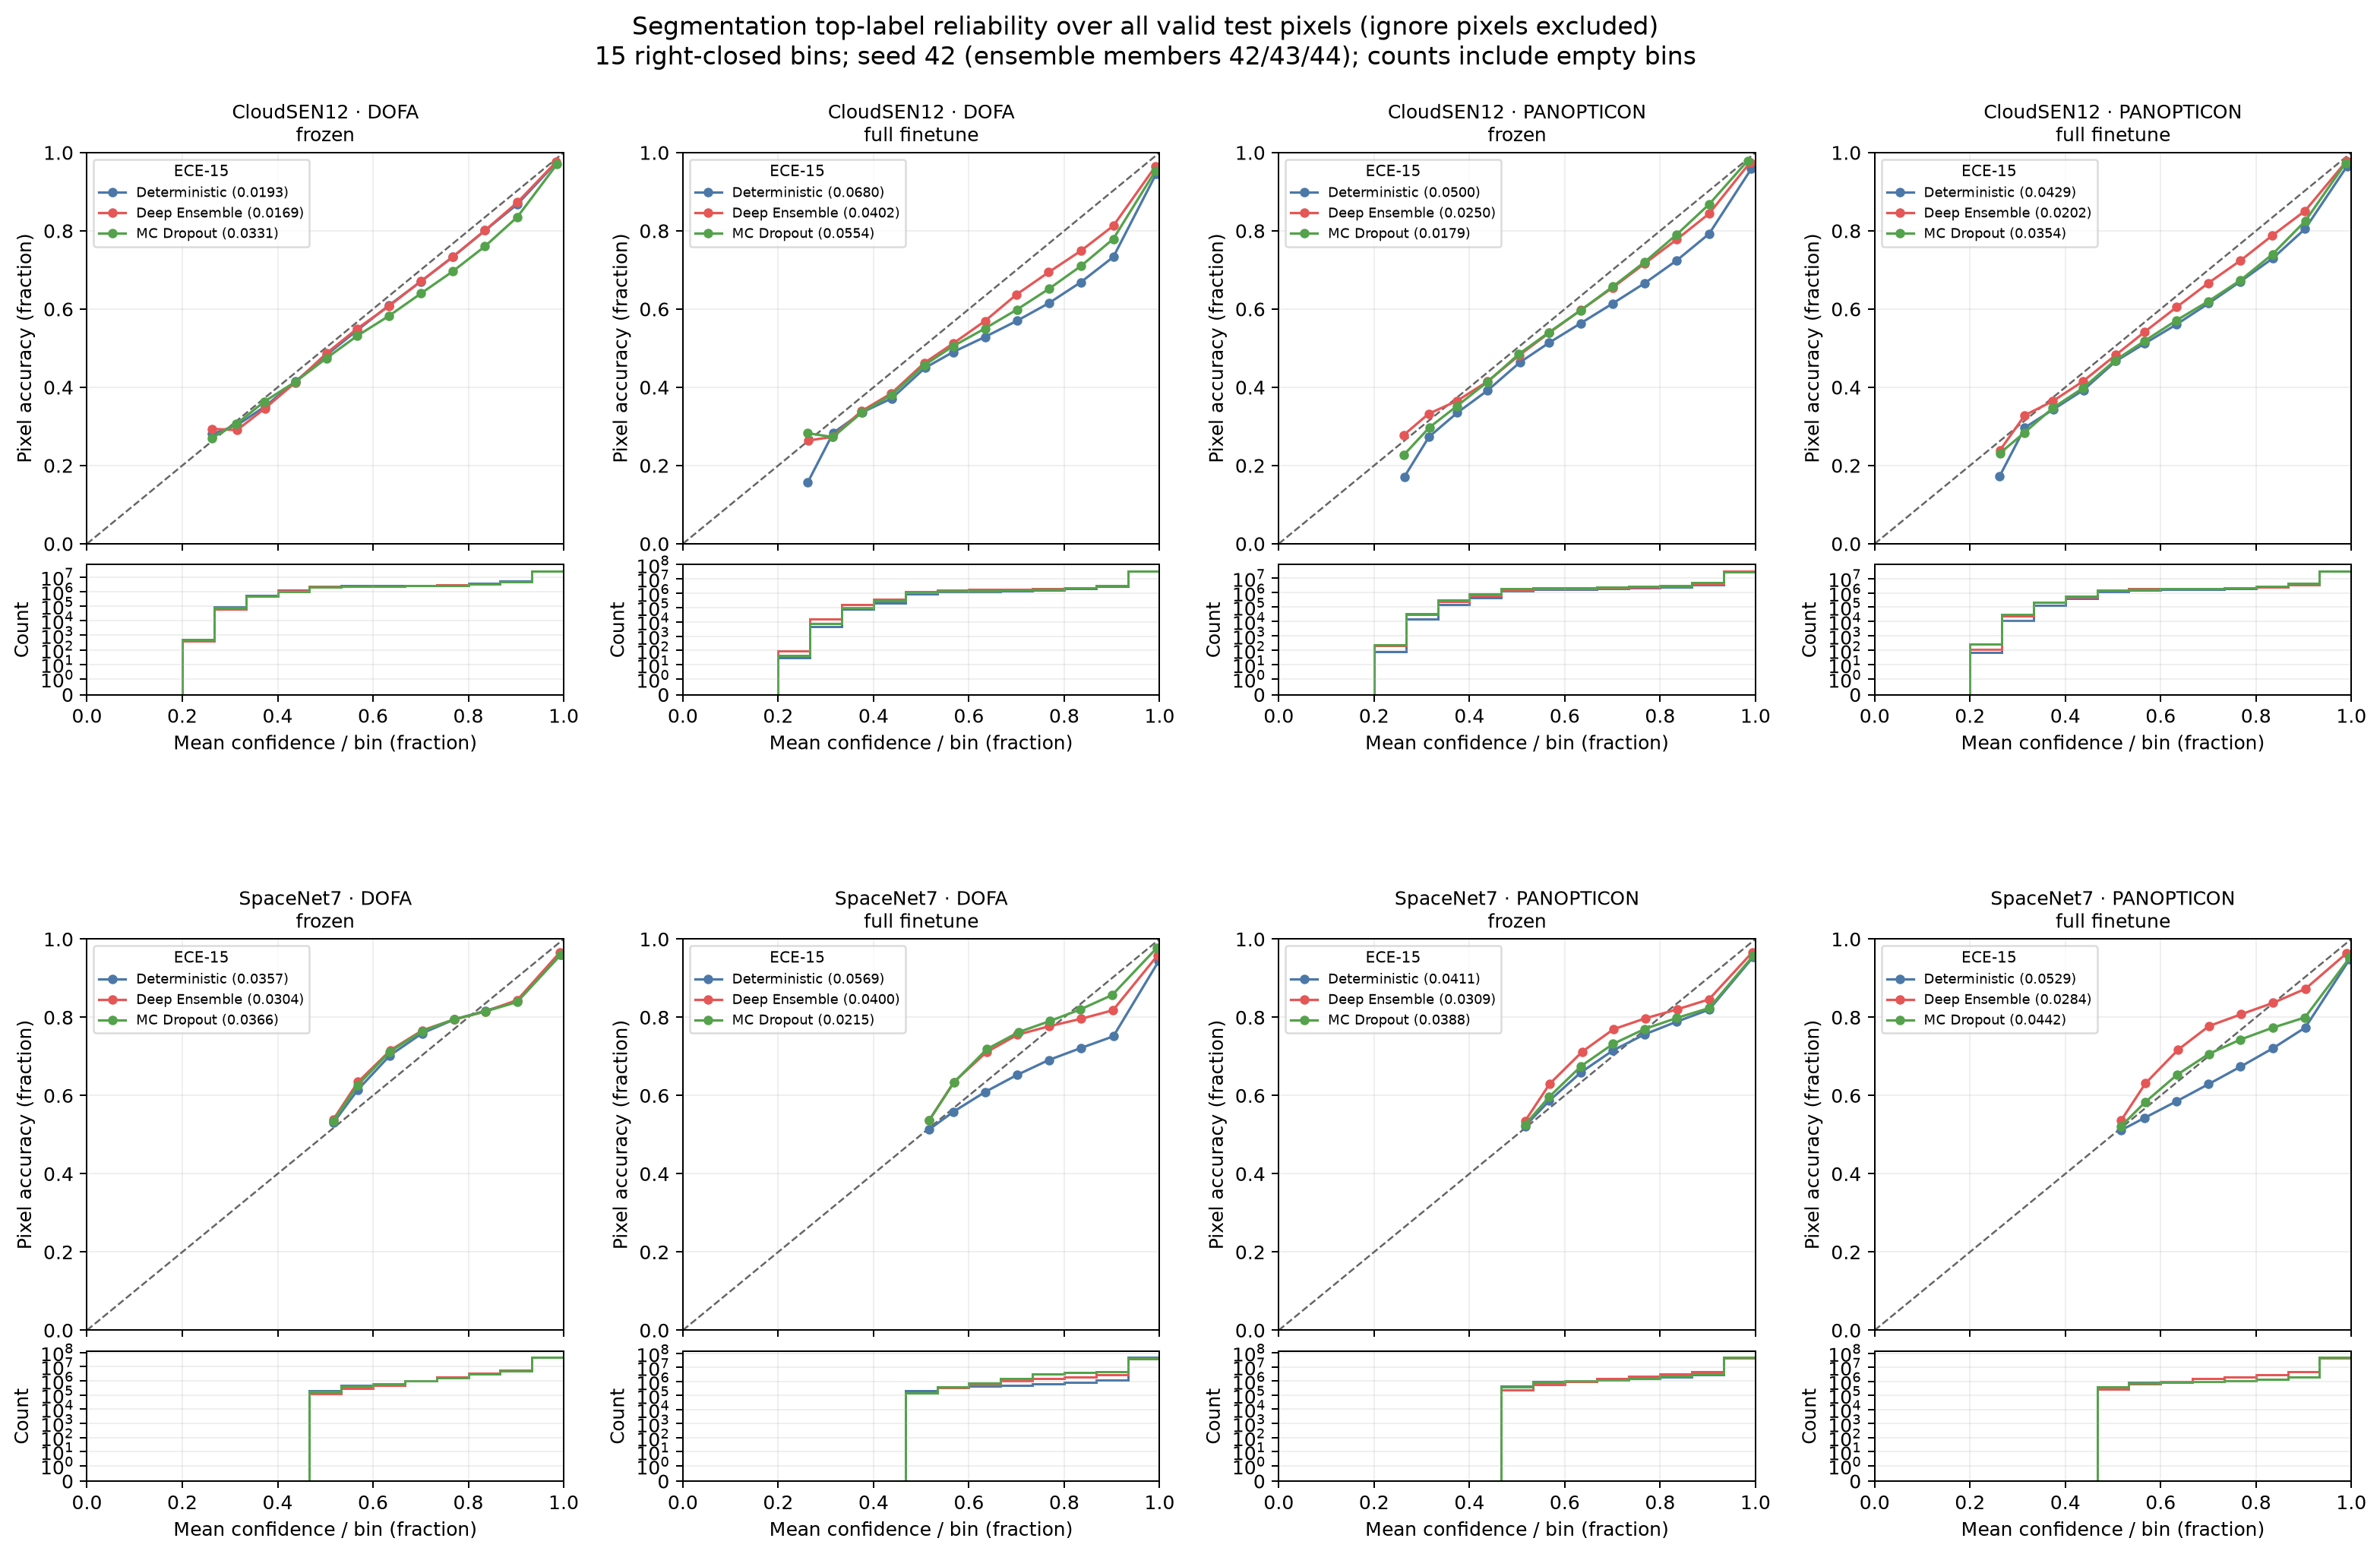

Data behind this chart, as committed beside it:
dataset, model, adaptation, uq_method, seed, kind, bin, n_bins, interval, count, mean_confidence, observed_frequency, lower, upper
cloudsen12, dofa, frozen, deterministic, 42, decision, 0, 15, [lower,upper], 0, , , 0.0, 0.06667
cloudsen12, dofa, frozen, deterministic, 42, decision, 1, 15, (lower,upper], 0, , , 0.06667, 0.1333
cloudsen12, dofa, frozen, deterministic, 42, decision, 2, 15, (lower,upper], 0, , , 0.1333, 0.2
cloudsen12, dofa, frozen, deterministic, 42, decision, 3, 15, (lower,upper], 524, 0.2625, 0.2805, 0.2, 0.2667
cloudsen12, dofa, frozen, deterministic, 42, decision, 4, 15, (lower,upper], 86431, 0.3143, 0.3028, 0.2667, 0.3333
cloudsen12, dofa, frozen, deterministic, 42, decision, 5, 15, (lower,upper], 542009, 0.3729, 0.3505, 0.3333, 0.4
cloudsen12, dofa, frozen, deterministic, 42, decision, 6, 15, (lower,upper], 1230249, 0.4372, 0.4147, 0.4, 0.4667
cloudsen12, dofa, frozen, deterministic, 42, decision, 7, 15, (lower,upper], 2351651, 0.502, 0.4823, 0.4667, 0.5333
cloudsen12, dofa, frozen, deterministic, 42, decision, 8, 15, (lower,upper], 2526808, 0.5666, 0.5454, 0.5333, 0.6
cloudsen12, dofa, frozen, deterministic, 42, decision, 9, 15, (lower,upper], 2549753, 0.6335, 0.6095, 0.6, 0.6667
cloudsen12, dofa, frozen, deterministic, 42, decision, 10, 15, (lower,upper], 2652418, 0.7003, 0.6703, 0.6667, 0.7333
cloudsen12, dofa, frozen, deterministic, 42, decision, 11, 15, (lower,upper], 2882521, 0.7674, 0.7335, 0.7333, 0.8
cloudsen12, dofa, frozen, deterministic, 42, decision, 12, 15, (lower,upper], 3558702, 0.835, 0.8008, 0.8, 0.8667
cloudsen12, dofa, frozen, deterministic, 42, decision, 13, 15, (lower,upper], 5173854, 0.9029, 0.868, 0.8667, 0.9333
cloudsen12, dofa, frozen, deterministic, 42, decision, 14, 15, (lower,upper], 25366680, 0.9836, 0.9733, 0.9333, 1.0
cloudsen12, dofa, frozen, deep_ensemble, 42;43;44, decision, 0, 15, [lower,upper], 0, , , 0.0, 0.06667
cloudsen12, dofa, frozen, deep_ensemble, 42;43;44, decision, 1, 15, (lower,upper], 0, , , 0.06667, 0.1333
cloudsen12, dofa, frozen, deep_ensemble, 42;43;44, decision, 2, 15, (lower,upper], 0, , , 0.1333, 0.2
cloudsen12, dofa, frozen, deep_ensemble, 42;43;44, decision, 3, 15, (lower,upper], 388, 0.2622, 0.2938, 0.2, 0.2667
cloudsen12, dofa, frozen, deep_ensemble, 42;43;44, decision, 4, 15, (lower,upper], 65502, 0.3147, 0.2905, 0.2667, 0.3333
cloudsen12, dofa, frozen, deep_ensemble, 42;43;44, decision, 5, 15, (lower,upper], 457749, 0.3731, 0.3459, 0.3333, 0.4
cloudsen12, dofa, frozen, deep_ensemble, 42;43;44, decision, 6, 15, (lower,upper], 1064098, 0.4372, 0.4123, 0.4, 0.4667
cloudsen12, dofa, frozen, deep_ensemble, 42;43;44, decision, 7, 15, (lower,upper], 2194759, 0.5027, 0.4872, 0.4667, 0.5333
cloudsen12, dofa, frozen, deep_ensemble, 42;43;44, decision, 8, 15, (lower,upper], 2413786, 0.5665, 0.5496, 0.5333, 0.6
cloudsen12, dofa, frozen, deep_ensemble, 42;43;44, decision, 9, 15, (lower,upper], 2413120, 0.6335, 0.6076, 0.6, 0.6667
cloudsen12, dofa, frozen, deep_ensemble, 42;43;44, decision, 10, 15, (lower,upper], 2514784, 0.7004, 0.671, 0.6667, 0.7333
cloudsen12, dofa, frozen, deep_ensemble, 42;43;44, decision, 11, 15, (lower,upper], 2804825, 0.7675, 0.7335, 0.7333, 0.8
cloudsen12, dofa, frozen, deep_ensemble, 42;43;44, decision, 12, 15, (lower,upper], 3435664, 0.8347, 0.8009, 0.8, 0.8667
cloudsen12, dofa, frozen, deep_ensemble, 42;43;44, decision, 13, 15, (lower,upper], 4877495, 0.9028, 0.8727, 0.8667, 0.9333
cloudsen12, dofa, frozen, deep_ensemble, 42;43;44, decision, 14, 15, (lower,upper], 26679430, 0.9845, 0.9764, 0.9333, 1.0
cloudsen12, dofa, frozen, mc_dropout, 42, decision, 0, 15, [lower,upper], 0, , , 0.0, 0.06667
cloudsen12, dofa, frozen, mc_dropout, 42, decision, 1, 15, (lower,upper], 0, , , 0.06667, 0.1333
cloudsen12, dofa, frozen, mc_dropout, 42, decision, 2, 15, (lower,upper], 0, , , 0.1333, 0.2
cloudsen12, dofa, frozen, mc_dropout, 42, decision, 3, 15, (lower,upper], 536, 0.2621, 0.2705, 0.2, 0.2667
cloudsen12, dofa, frozen, mc_dropout, 42, decision, 4, 15, (lower,upper], 76809, 0.3137, 0.3066, 0.2667, 0.3333
cloudsen12, dofa, frozen, mc_dropout, 42, decision, 5, 15, (lower,upper], 464332, 0.3727, 0.3638, 0.3333, 0.4
cloudsen12, dofa, frozen, mc_dropout, 42, decision, 6, 15, (lower,upper], 1047565, 0.4373, 0.414, 0.4, 0.4667
cloudsen12, dofa, frozen, mc_dropout, 42, decision, 7, 15, (lower,upper], 2166681, 0.5025, 0.4745, 0.4667, 0.5333
cloudsen12, dofa, frozen, mc_dropout, 42, decision, 8, 15, (lower,upper], 2361182, 0.5666, 0.5313, 0.5333, 0.6
cloudsen12, dofa, frozen, mc_dropout, 42, decision, 9, 15, (lower,upper], 2383134, 0.6334, 0.5824, 0.6, 0.6667
cloudsen12, dofa, frozen, mc_dropout, 42, decision, 10, 15, (lower,upper], 2481364, 0.7003, 0.6397, 0.6667, 0.7333
cloudsen12, dofa, frozen, mc_dropout, 42, decision, 11, 15, (lower,upper], 2721495, 0.7674, 0.6964, 0.7333, 0.8
cloudsen12, dofa, frozen, mc_dropout, 42, decision, 12, 15, (lower,upper], 3262684, 0.8346, 0.7601, 0.8, 0.8667
cloudsen12, dofa, frozen, mc_dropout, 42, decision, 13, 15, (lower,upper], 4673988, 0.9029, 0.8355, 0.8667, 0.9333
cloudsen12, dofa, frozen, mc_dropout, 42, decision, 14, 15, (lower,upper], 27281830, 0.9861, 0.9706, 0.9333, 1.0
cloudsen12, dofa, full_finetune, deterministic, 42, decision, 0, 15, [lower,upper], 0, , , 0.0, 0.06667
cloudsen12, dofa, full_finetune, deterministic, 42, decision, 1, 15, (lower,upper], 0, , , 0.06667, 0.1333
cloudsen12, dofa, full_finetune, deterministic, 42, decision, 2, 15, (lower,upper], 0, , , 0.1333, 0.2
cloudsen12, dofa, full_finetune, deterministic, 42, decision, 3, 15, (lower,upper], 32, 0.2617, 0.1562, 0.2, 0.2667
cloudsen12, dofa, full_finetune, deterministic, 42, decision, 4, 15, (lower,upper], 4611, 0.3155, 0.2837, 0.2667, 0.3333
cloudsen12, dofa, full_finetune, deterministic, 42, decision, 5, 15, (lower,upper], 73535, 0.3755, 0.3355, 0.3333, 0.4
cloudsen12, dofa, full_finetune, deterministic, 42, decision, 6, 15, (lower,upper], 217263, 0.4381, 0.3716, 0.4, 0.4667
cloudsen12, dofa, full_finetune, deterministic, 42, decision, 7, 15, (lower,upper], 901284, 0.5081, 0.4497, 0.4667, 0.5333
cloudsen12, dofa, full_finetune, deterministic, 42, decision, 8, 15, (lower,upper], 1301071, 0.5667, 0.49, 0.5333, 0.6
cloudsen12, dofa, full_finetune, deterministic, 42, decision, 9, 15, (lower,upper], 1347693, 0.6336, 0.5287, 0.6, 0.6667
cloudsen12, dofa, full_finetune, deterministic, 42, decision, 10, 15, (lower,upper], 1445218, 0.7005, 0.5697, 0.6667, 0.7333
cloudsen12, dofa, full_finetune, deterministic, 42, decision, 11, 15, (lower,upper], 1635345, 0.7675, 0.6149, 0.7333, 0.8
cloudsen12, dofa, full_finetune, deterministic, 42, decision, 12, 15, (lower,upper], 2020555, 0.8348, 0.6687, 0.8, 0.8667
cloudsen12, dofa, full_finetune, deterministic, 42, decision, 13, 15, (lower,upper], 3000416, 0.903, 0.7332, 0.8667, 0.9333
cloudsen12, dofa, full_finetune, deterministic, 42, decision, 14, 15, (lower,upper], 36974577, 0.9929, 0.9461, 0.9333, 1.0
... 300 more rows
